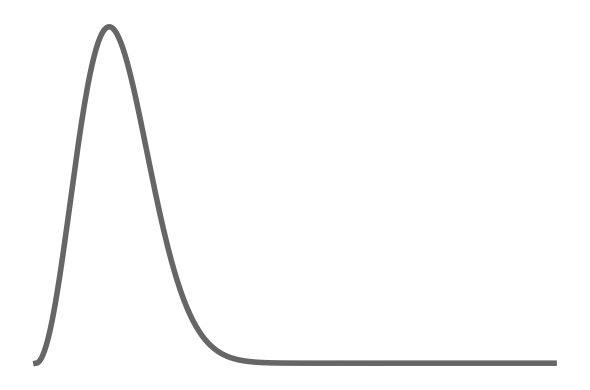

Here is the Python script that generated this plot: (Note: this script raises an exception after producing the figure.)
"""Plot the chi distribution used in the polar-decomposition figure (Figure 2)."""

import numpy as np
import matplotlib.pyplot as plt
from scipy.stats import chi

# Chi distribution parameters
df = 3  # degrees of freedom
x = np.linspace(0, 10, 500)
y = chi.pdf(x, df)

# Update the plot with black color and transparency, and save the figure
fig, ax = plt.subplots(figsize=(6, 4))
ax.plot(x, y, color='black', linewidth=4, alpha=0.6)  # black with transparency

# Remove all spines and labels
for spine in ax.spines.values():
    spine.set_visible(False)

ax.set_xticks([])
ax.set_yticks([])
ax.set_xlabel("")
ax.set_ylabel("")
ax.set_title("")
plt.tight_layout()

# Save the figure
output_path = "assets/chi_distribution.png"
plt.savefig(output_path, dpi=600, transparent=True)
plt.show()
